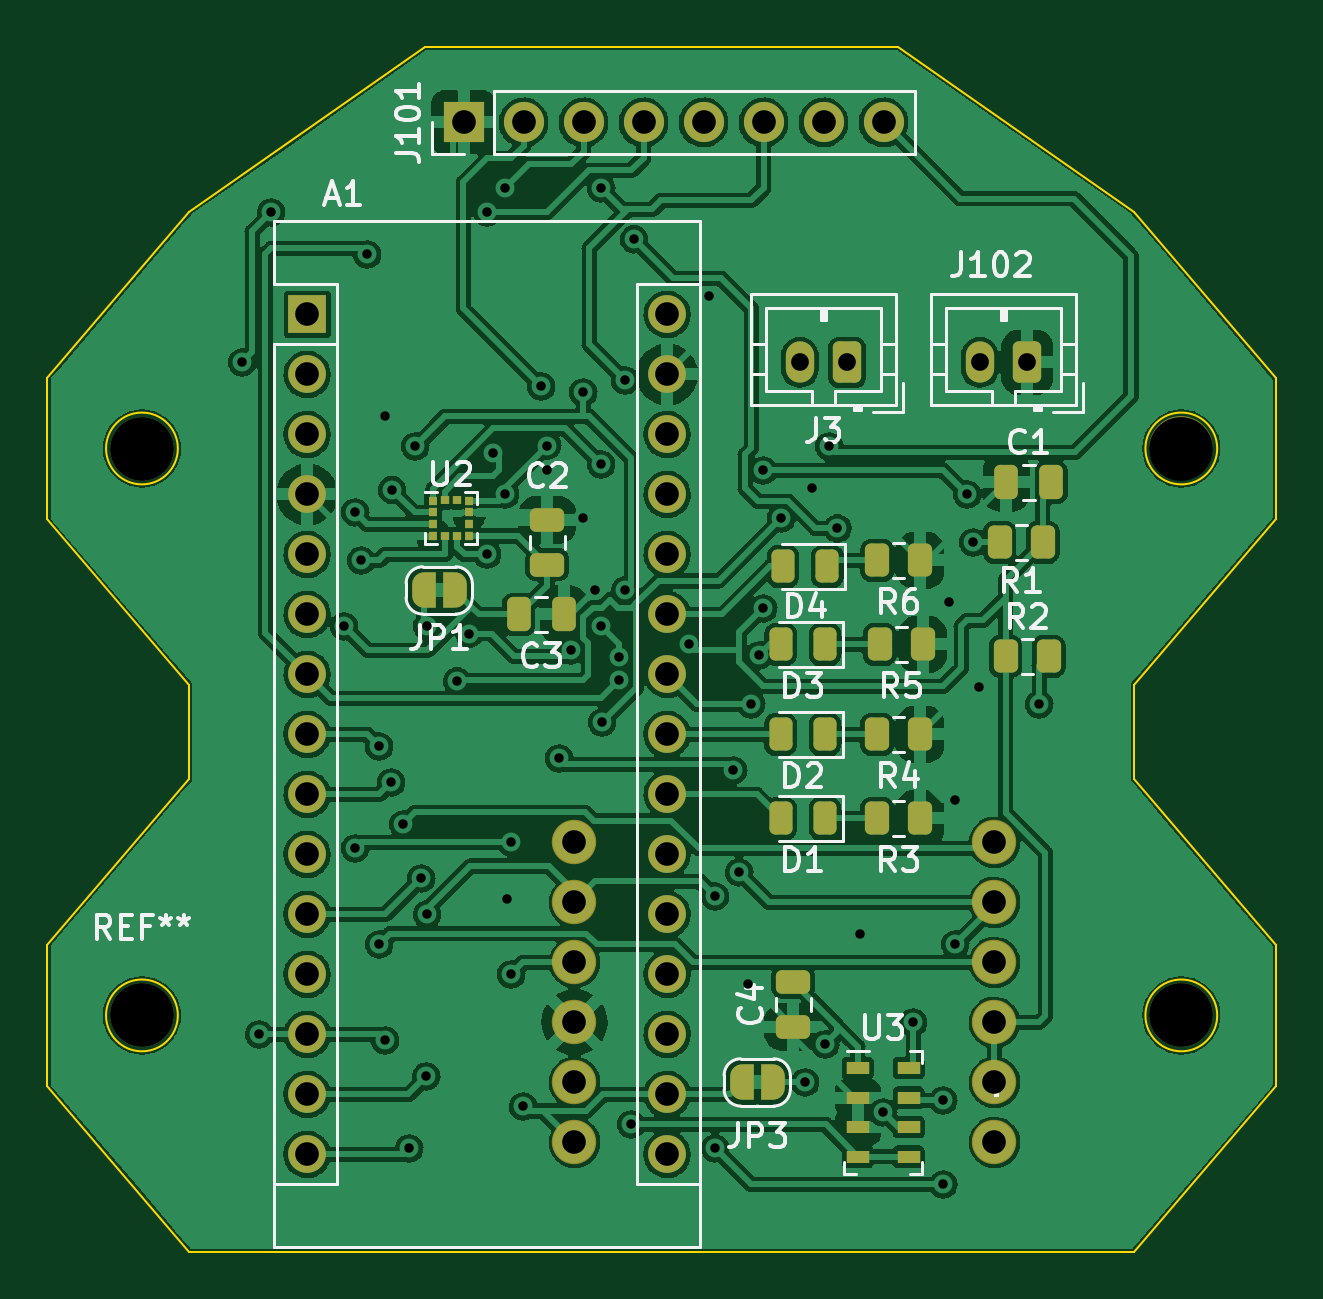
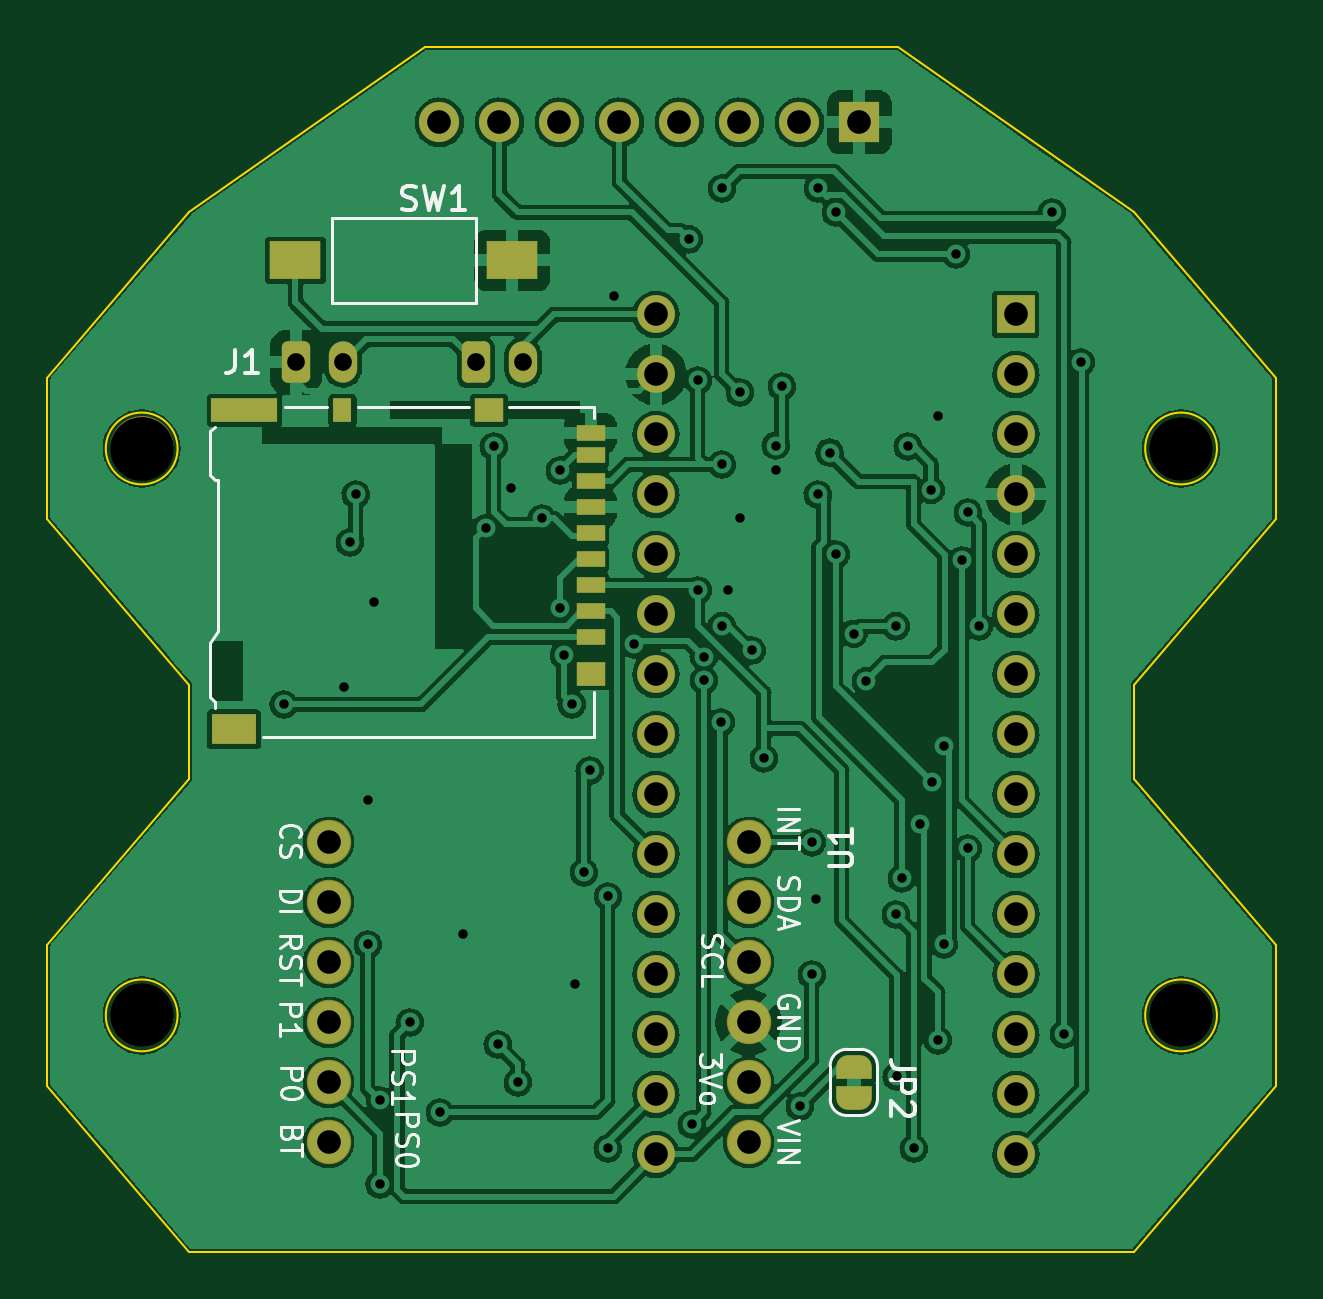
Circuit board: 11 layer files. Board 52.0 x 51.0 mm.
- bottom_copper: BLACKBOX-B_Cu.gbr (468616 bytes)
- bottom_mask: BLACKBOX-B_Mask.gbr (4605 bytes)
- paste: BLACKBOX-B_Paste.gbr (1096 bytes)
- bottom_silk: BLACKBOX-B_Silkscreen.gbr (14715 bytes)
- outline: BLACKBOX-Edge_Cuts.gbr (1677 bytes)
- top_copper: BLACKBOX-F_Cu.gbr (351571 bytes)
- top_mask: BLACKBOX-F_Mask.gbr (6213 bytes)
- paste: BLACKBOX-F_Paste.gbr (3169 bytes)
- top_silk: BLACKBOX-F_Silkscreen.gbr (26271 bytes)
- drill: BLACKBOX-NPTH.drl (427 bytes)
- drill: BLACKBOX-PTH.drl (2168 bytes)

=== bottom_copper: BLACKBOX-B_Cu.gbr (468616 bytes, source omitted) ===
=== bottom_mask: BLACKBOX-B_Mask.gbr (4605 bytes, source withheld) ===
=== paste: BLACKBOX-B_Paste.gbr ===
%TF.GenerationSoftware,KiCad,Pcbnew,(6.0.7-1)-1*%
%TF.CreationDate,2023-01-25T16:43:34-06:00*%
%TF.ProjectId,BLACKBOX,424c4143-4b42-44f5-982e-6b696361645f,rev?*%
%TF.SameCoordinates,Original*%
%TF.FileFunction,Paste,Bot*%
%TF.FilePolarity,Positive*%
%FSLAX46Y46*%
G04 Gerber Fmt 4.6, Leading zero omitted, Abs format (unit mm)*
G04 Created by KiCad (PCBNEW (6.0.7-1)-1) date 2023-01-25 16:43:34*
%MOMM*%
%LPD*%
G01*
G04 APERTURE LIST*
%ADD10R,1.200000X0.700000*%
%ADD11R,0.800000X1.000000*%
%ADD12R,2.800000X1.000000*%
%ADD13R,1.900000X1.300000*%
%ADD14R,1.200000X1.000000*%
%ADD15R,2.180000X1.600000*%
G04 APERTURE END LIST*
D10*
%TO.C,J1*%
X113000000Y-65991000D03*
X113000000Y-64891000D03*
X113000000Y-63791000D03*
X113000000Y-62691000D03*
X113000000Y-61591000D03*
X113000000Y-60491000D03*
X113000000Y-59391000D03*
X113000000Y-58291000D03*
X113000000Y-57341000D03*
D11*
X123500000Y-56391000D03*
D12*
X127650000Y-56391000D03*
D13*
X128100000Y-69891000D03*
D14*
X113000000Y-67541000D03*
X117300000Y-56391000D03*
%TD*%
D15*
%TO.C,SW1*%
X125494000Y-50038000D03*
X116314000Y-50038000D03*
%TD*%
M02*

=== bottom_silk: BLACKBOX-B_Silkscreen.gbr (14715 bytes, source omitted) ===
=== outline: BLACKBOX-Edge_Cuts.gbr ===
%TF.GenerationSoftware,KiCad,Pcbnew,(6.0.7-1)-1*%
%TF.CreationDate,2023-01-25T16:43:34-06:00*%
%TF.ProjectId,BLACKBOX,424c4143-4b42-44f5-982e-6b696361645f,rev?*%
%TF.SameCoordinates,Original*%
%TF.FileFunction,Profile,NP*%
%FSLAX46Y46*%
G04 Gerber Fmt 4.6, Leading zero omitted, Abs format (unit mm)*
G04 Created by KiCad (PCBNEW (6.0.7-1)-1) date 2023-01-25 16:43:34*
%MOMM*%
%LPD*%
G01*
G04 APERTURE LIST*
%TA.AperFunction,Profile*%
%ADD10C,0.100000*%
%TD*%
G04 APERTURE END LIST*
D10*
X90000000Y-92000000D02*
X130000000Y-92000000D01*
X100000000Y-41000000D02*
X120000000Y-41000000D01*
X133520000Y-82000000D02*
G75*
G03*
X133520000Y-82000000I-1520000J0D01*
G01*
X89520000Y-58000000D02*
G75*
G03*
X89520000Y-58000000I-1520000J0D01*
G01*
X84000000Y-55000000D02*
X84000000Y-61000000D01*
X136000000Y-55000000D02*
X136000000Y-61000000D01*
X90000000Y-92000000D02*
X84000000Y-85000000D01*
X90000000Y-68000000D02*
X90000000Y-72000000D01*
X130000000Y-68000000D02*
X130000000Y-72000000D01*
X84000000Y-79000000D02*
X90000000Y-72000000D01*
X133520000Y-58000000D02*
G75*
G03*
X133520000Y-58000000I-1520000J0D01*
G01*
X136000000Y-61000000D02*
X130000000Y-68000000D01*
X89520000Y-82000000D02*
G75*
G03*
X89520000Y-82000000I-1520000J0D01*
G01*
X130000000Y-92000000D02*
X136000000Y-85000000D01*
X90000000Y-48000000D02*
X100000000Y-41000000D01*
X130000000Y-48000000D02*
X120000000Y-41000000D01*
X90000000Y-48000000D02*
X84000000Y-55000000D01*
X130000000Y-48000000D02*
X136000000Y-55000000D01*
X136000000Y-79000000D02*
X130000000Y-72000000D01*
X84000000Y-61000000D02*
X90000000Y-68000000D01*
X136000000Y-85000000D02*
X136000000Y-79000000D01*
X84000000Y-85000000D02*
X84000000Y-79000000D01*
M02*

=== top_copper: BLACKBOX-F_Cu.gbr (351571 bytes, source omitted) ===
=== top_mask: BLACKBOX-F_Mask.gbr ===
%TF.GenerationSoftware,KiCad,Pcbnew,(6.0.7-1)-1*%
%TF.CreationDate,2023-01-25T16:43:34-06:00*%
%TF.ProjectId,BLACKBOX,424c4143-4b42-44f5-982e-6b696361645f,rev?*%
%TF.SameCoordinates,Original*%
%TF.FileFunction,Soldermask,Top*%
%TF.FilePolarity,Negative*%
%FSLAX46Y46*%
G04 Gerber Fmt 4.6, Leading zero omitted, Abs format (unit mm)*
G04 Created by KiCad (PCBNEW (6.0.7-1)-1) date 2023-01-25 16:43:34*
%MOMM*%
%LPD*%
G01*
G04 APERTURE LIST*
G04 Aperture macros list*
%AMRoundRect*
0 Rectangle with rounded corners*
0 $1 Rounding radius*
0 $2 $3 $4 $5 $6 $7 $8 $9 X,Y pos of 4 corners*
0 Add a 4 corners polygon primitive as box body*
4,1,4,$2,$3,$4,$5,$6,$7,$8,$9,$2,$3,0*
0 Add four circle primitives for the rounded corners*
1,1,$1+$1,$2,$3*
1,1,$1+$1,$4,$5*
1,1,$1+$1,$6,$7*
1,1,$1+$1,$8,$9*
0 Add four rect primitives between the rounded corners*
20,1,$1+$1,$2,$3,$4,$5,0*
20,1,$1+$1,$4,$5,$6,$7,0*
20,1,$1+$1,$6,$7,$8,$9,0*
20,1,$1+$1,$8,$9,$2,$3,0*%
%AMFreePoly0*
4,1,22,0.500000,-0.750000,0.000000,-0.750000,0.000000,-0.745033,-0.079941,-0.743568,-0.215256,-0.701293,-0.333266,-0.622738,-0.424486,-0.514219,-0.481581,-0.384460,-0.499164,-0.250000,-0.500000,-0.250000,-0.500000,0.250000,-0.499164,0.250000,-0.499963,0.256109,-0.478152,0.396186,-0.417904,0.524511,-0.324060,0.630769,-0.204165,0.706417,-0.067858,0.745374,0.000000,0.744959,0.000000,0.750000,
0.500000,0.750000,0.500000,-0.750000,0.500000,-0.750000,$1*%
%AMFreePoly1*
4,1,20,0.000000,0.744959,0.073905,0.744508,0.209726,0.703889,0.328688,0.626782,0.421226,0.519385,0.479903,0.390333,0.500000,0.250000,0.500000,-0.250000,0.499851,-0.262216,0.476331,-0.402017,0.414519,-0.529596,0.319384,-0.634700,0.198574,-0.708877,0.061801,-0.746166,0.000000,-0.745033,0.000000,-0.750000,-0.500000,-0.750000,-0.500000,0.750000,0.000000,0.750000,0.000000,0.744959,
0.000000,0.744959,$1*%
G04 Aperture macros list end*
%ADD10RoundRect,0.250000X0.262500X0.450000X-0.262500X0.450000X-0.262500X-0.450000X0.262500X-0.450000X0*%
%ADD11RoundRect,0.250000X-0.262500X-0.450000X0.262500X-0.450000X0.262500X0.450000X-0.262500X0.450000X0*%
%ADD12RoundRect,0.243750X0.243750X0.456250X-0.243750X0.456250X-0.243750X-0.456250X0.243750X-0.456250X0*%
%ADD13C,2.700000*%
%ADD14FreePoly0,0.000000*%
%ADD15FreePoly1,0.000000*%
%ADD16RoundRect,0.250000X0.350000X0.625000X-0.350000X0.625000X-0.350000X-0.625000X0.350000X-0.625000X0*%
%ADD17O,1.200000X1.750000*%
%ADD18R,0.950000X0.550000*%
%ADD19RoundRect,0.250000X0.475000X-0.250000X0.475000X0.250000X-0.475000X0.250000X-0.475000X-0.250000X0*%
%ADD20R,1.600000X1.600000*%
%ADD21O,1.600000X1.600000*%
%ADD22RoundRect,0.250000X-0.250000X-0.475000X0.250000X-0.475000X0.250000X0.475000X-0.250000X0.475000X0*%
%ADD23R,0.375000X0.350000*%
%ADD24R,0.350000X0.375000*%
%ADD25R,1.700000X1.700000*%
%ADD26O,1.700000X1.700000*%
%ADD27C,1.879600*%
G04 APERTURE END LIST*
D10*
%TO.C,R1*%
X126134500Y-61976000D03*
X124309500Y-61976000D03*
%TD*%
D11*
%TO.C,R5*%
X119229500Y-66294000D03*
X121054500Y-66294000D03*
%TD*%
D12*
%TO.C,D2*%
X116912000Y-70104000D03*
X115037000Y-70104000D03*
%TD*%
%TO.C,D1*%
X116912000Y-73660000D03*
X115037000Y-73660000D03*
%TD*%
D13*
%TO.C,*%
X132000000Y-58000000D03*
%TD*%
D11*
%TO.C,R6*%
X119126000Y-62738000D03*
X120951000Y-62738000D03*
%TD*%
D14*
%TO.C,JP3*%
X113396000Y-84836000D03*
D15*
X114696000Y-84836000D03*
%TD*%
D16*
%TO.C,J102*%
X125476000Y-54356000D03*
D17*
X123476000Y-54356000D03*
%TD*%
D13*
%TO.C,REF\u002A\u002A*%
X88000000Y-82000000D03*
%TD*%
D11*
%TO.C,R2*%
X124563500Y-66802000D03*
X126388500Y-66802000D03*
%TD*%
D12*
%TO.C,D4*%
X117015500Y-62992000D03*
X115140500Y-62992000D03*
%TD*%
D11*
%TO.C,R3*%
X119126000Y-73660000D03*
X120951000Y-73660000D03*
%TD*%
D12*
%TO.C,D3*%
X116912000Y-66294000D03*
X115037000Y-66294000D03*
%TD*%
D18*
%TO.C,U3*%
X118305000Y-84231000D03*
X118305000Y-85481000D03*
X118305000Y-86731000D03*
X118305000Y-87981000D03*
X120455000Y-87981000D03*
X120455000Y-86731000D03*
X120455000Y-85481000D03*
X120455000Y-84231000D03*
%TD*%
D19*
%TO.C,C4*%
X115570000Y-82484000D03*
X115570000Y-80584000D03*
%TD*%
%TO.C,C2*%
X105156000Y-62926000D03*
X105156000Y-61026000D03*
%TD*%
D11*
%TO.C,R4*%
X119126000Y-70104000D03*
X120951000Y-70104000D03*
%TD*%
D20*
%TO.C,A1*%
X94996000Y-52324000D03*
D21*
X94996000Y-54864000D03*
X94996000Y-57404000D03*
X94996000Y-59944000D03*
X94996000Y-62484000D03*
X94996000Y-65024000D03*
X94996000Y-67564000D03*
X94996000Y-70104000D03*
X94996000Y-72644000D03*
X94996000Y-75184000D03*
X94996000Y-77724000D03*
X94996000Y-80264000D03*
X94996000Y-82804000D03*
X94996000Y-85344000D03*
X94996000Y-87884000D03*
X110236000Y-87884000D03*
X110236000Y-85344000D03*
X110236000Y-82804000D03*
X110236000Y-80264000D03*
X110236000Y-77724000D03*
X110236000Y-75184000D03*
X110236000Y-72644000D03*
X110236000Y-70104000D03*
X110236000Y-67564000D03*
X110236000Y-65024000D03*
X110236000Y-62484000D03*
X110236000Y-59944000D03*
X110236000Y-57404000D03*
X110236000Y-54864000D03*
X110236000Y-52324000D03*
%TD*%
D13*
%TO.C,*%
X132000000Y-82000000D03*
%TD*%
%TO.C,*%
X88000000Y-58025000D03*
%TD*%
D22*
%TO.C,C1*%
X124592000Y-59436000D03*
X126492000Y-59436000D03*
%TD*%
D16*
%TO.C,J3*%
X117856000Y-54356000D03*
D17*
X115856000Y-54356000D03*
%TD*%
D14*
%TO.C,JP1*%
X99934000Y-64008000D03*
D15*
X101234000Y-64008000D03*
%TD*%
D23*
%TO.C,U2*%
X100329500Y-60210000D03*
X100329500Y-60710000D03*
X100329500Y-61210000D03*
X100329500Y-61710000D03*
D24*
X100842000Y-61722500D03*
X101342000Y-61722500D03*
D23*
X101854500Y-61710000D03*
X101854500Y-61210000D03*
X101854500Y-60710000D03*
X101854500Y-60210000D03*
D24*
X101342000Y-60197500D03*
X100842000Y-60197500D03*
%TD*%
D22*
%TO.C,C3*%
X103952000Y-65024000D03*
X105852000Y-65024000D03*
%TD*%
D25*
%TO.C,J101*%
X101615000Y-44196000D03*
D26*
X104155000Y-44196000D03*
X106695000Y-44196000D03*
X109235000Y-44196000D03*
X111775000Y-44196000D03*
X114315000Y-44196000D03*
X116855000Y-44196000D03*
X119395000Y-44196000D03*
%TD*%
D27*
%TO.C,U1*%
X106309700Y-87376000D03*
X124089700Y-87376000D03*
X124089700Y-84836000D03*
X106309700Y-84836000D03*
X124089700Y-82296000D03*
X106309700Y-82296000D03*
X106309700Y-79756000D03*
X124089700Y-79756000D03*
X106309700Y-77216000D03*
X124089700Y-77216000D03*
X106309700Y-74676000D03*
X124089700Y-74676000D03*
%TD*%
M02*

=== paste: BLACKBOX-F_Paste.gbr (3169 bytes, source withheld) ===
=== top_silk: BLACKBOX-F_Silkscreen.gbr (26271 bytes, source omitted) ===
=== drill: BLACKBOX-NPTH.drl ===
M48
; DRILL file {KiCad (6.0.7-1)-1} date Wednesday, January 25, 2023 at 04:43:49 PM
; FORMAT={-:-/ absolute / inch / decimal}
; #@! TF.CreationDate,2023-01-25T16:43:49-06:00
; #@! TF.GenerationSoftware,Kicad,Pcbnew,(6.0.7-1)-1
; #@! TF.FileFunction,NonPlated,1,2,NPTH
FMAT,2
INCH
; #@! TA.AperFunction,NonPlated,NPTH,ComponentDrill
T1C0.1063
%
G90
G05
T1
X3.4646Y-2.2844
X3.4646Y-3.2283
X5.1969Y-2.2835
X5.1969Y-3.2283
T0
M30

=== drill: BLACKBOX-PTH.drl ===
M48
; DRILL file {KiCad (6.0.7-1)-1} date Wednesday, January 25, 2023 at 04:43:49 PM
; FORMAT={-:-/ absolute / inch / decimal}
; #@! TF.CreationDate,2023-01-25T16:43:49-06:00
; #@! TF.GenerationSoftware,Kicad,Pcbnew,(6.0.7-1)-1
; #@! TF.FileFunction,Plated,1,2,PTH
FMAT,2
INCH
; #@! TA.AperFunction,Plated,PTH,ViaDrill
T1C0.0157
; #@! TA.AperFunction,Plated,PTH,ComponentDrill
T2C0.0295
; #@! TA.AperFunction,Plated,PTH,ComponentDrill
T3C0.0394
%
G90
G05
T1
X3.6315Y-2.14
X3.66Y-3.26
X3.68Y-1.89
X3.8015Y-2.58
X3.82Y-2.39
X3.82Y-2.95
X3.83Y-2.47
X3.84Y-1.96
X3.86Y-2.78
X3.86Y-3.11
X3.87Y-2.23
X3.87Y-3.27
X3.88Y-2.84
X3.8815Y-2.3528
X3.9Y-2.91
X3.91Y-3.45
X3.92Y-2.28
X3.93Y-3.0
X3.9385Y-3.33
X3.9398Y-2.5798
X3.94Y-3.06
X3.99Y-2.6715
X4.0102Y-2.5921
X4.04Y-1.89
X4.04Y-2.46
X4.0503Y-2.2903
X4.07Y-1.85
X4.07Y-2.36
X4.0736Y-3.0343
X4.08Y-2.94
X4.08Y-3.16
X4.1Y-3.38
X4.13Y-2.18
X4.14Y-2.2785
X4.14Y-2.32
X4.16Y-2.8
X4.18Y-2.62
X4.2Y-2.19
X4.2Y-2.4
X4.22Y-2.52
X4.2298Y-2.5798
X4.23Y-1.85
X4.23Y-2.31
X4.2315Y-2.74
X4.26Y-2.6306
X4.26Y-2.67
X4.27Y-2.17
X4.27Y-2.52
X4.28Y-3.41
X4.2848Y-1.9348
X4.3759Y-2.61
X4.41Y-2.03
X4.42Y-3.03
X4.42Y-3.45
X4.45Y-2.82
X4.46Y-2.99
X4.4744Y-3.1764
X4.48Y-2.71
X4.4932Y-2.6283
X4.5Y-2.32
X4.5Y-2.55
X4.53Y-2.4
X4.57Y-3.34
X4.5815Y-2.3485
X4.6034Y-3.2766
X4.61Y-2.28
X4.6238Y-2.4165
X4.6606Y-3.0933
X4.7Y-3.39
X4.75Y-3.24
X4.8Y-3.37
X4.8Y-3.51
X4.81Y-2.54
X4.82Y-2.87
X4.82Y-3.11
X4.84Y-2.36
X4.85Y-2.44
X4.86Y-2.6815
X4.96Y-2.71
T2
X4.5613Y-2.14
X4.64Y-2.14
X4.8613Y-2.14
X4.94Y-2.14
T3
X3.74Y-2.06
X3.74Y-2.16
X3.74Y-2.26
X3.74Y-2.36
X3.74Y-2.46
X3.74Y-2.56
X3.74Y-2.66
X3.74Y-2.76
X3.74Y-2.86
X3.74Y-2.96
X3.74Y-3.06
X3.74Y-3.16
X3.74Y-3.26
X3.74Y-3.36
X3.74Y-3.46
X4.0006Y-1.74
X4.1006Y-1.74
X4.1854Y-2.94
X4.1854Y-3.04
X4.1854Y-3.14
X4.1854Y-3.24
X4.1854Y-3.34
X4.1854Y-3.44
X4.2006Y-1.74
X4.3006Y-1.74
X4.34Y-2.06
X4.34Y-2.16
X4.34Y-2.26
X4.34Y-2.36
X4.34Y-2.46
X4.34Y-2.56
X4.34Y-2.66
X4.34Y-2.76
X4.34Y-2.86
X4.34Y-2.96
X4.34Y-3.06
X4.34Y-3.16
X4.34Y-3.26
X4.34Y-3.36
X4.34Y-3.46
X4.4006Y-1.74
X4.5006Y-1.74
X4.6006Y-1.74
X4.7006Y-1.74
X4.8854Y-2.94
X4.8854Y-3.04
X4.8854Y-3.14
X4.8854Y-3.24
X4.8854Y-3.34
X4.8854Y-3.44
T0
M30

